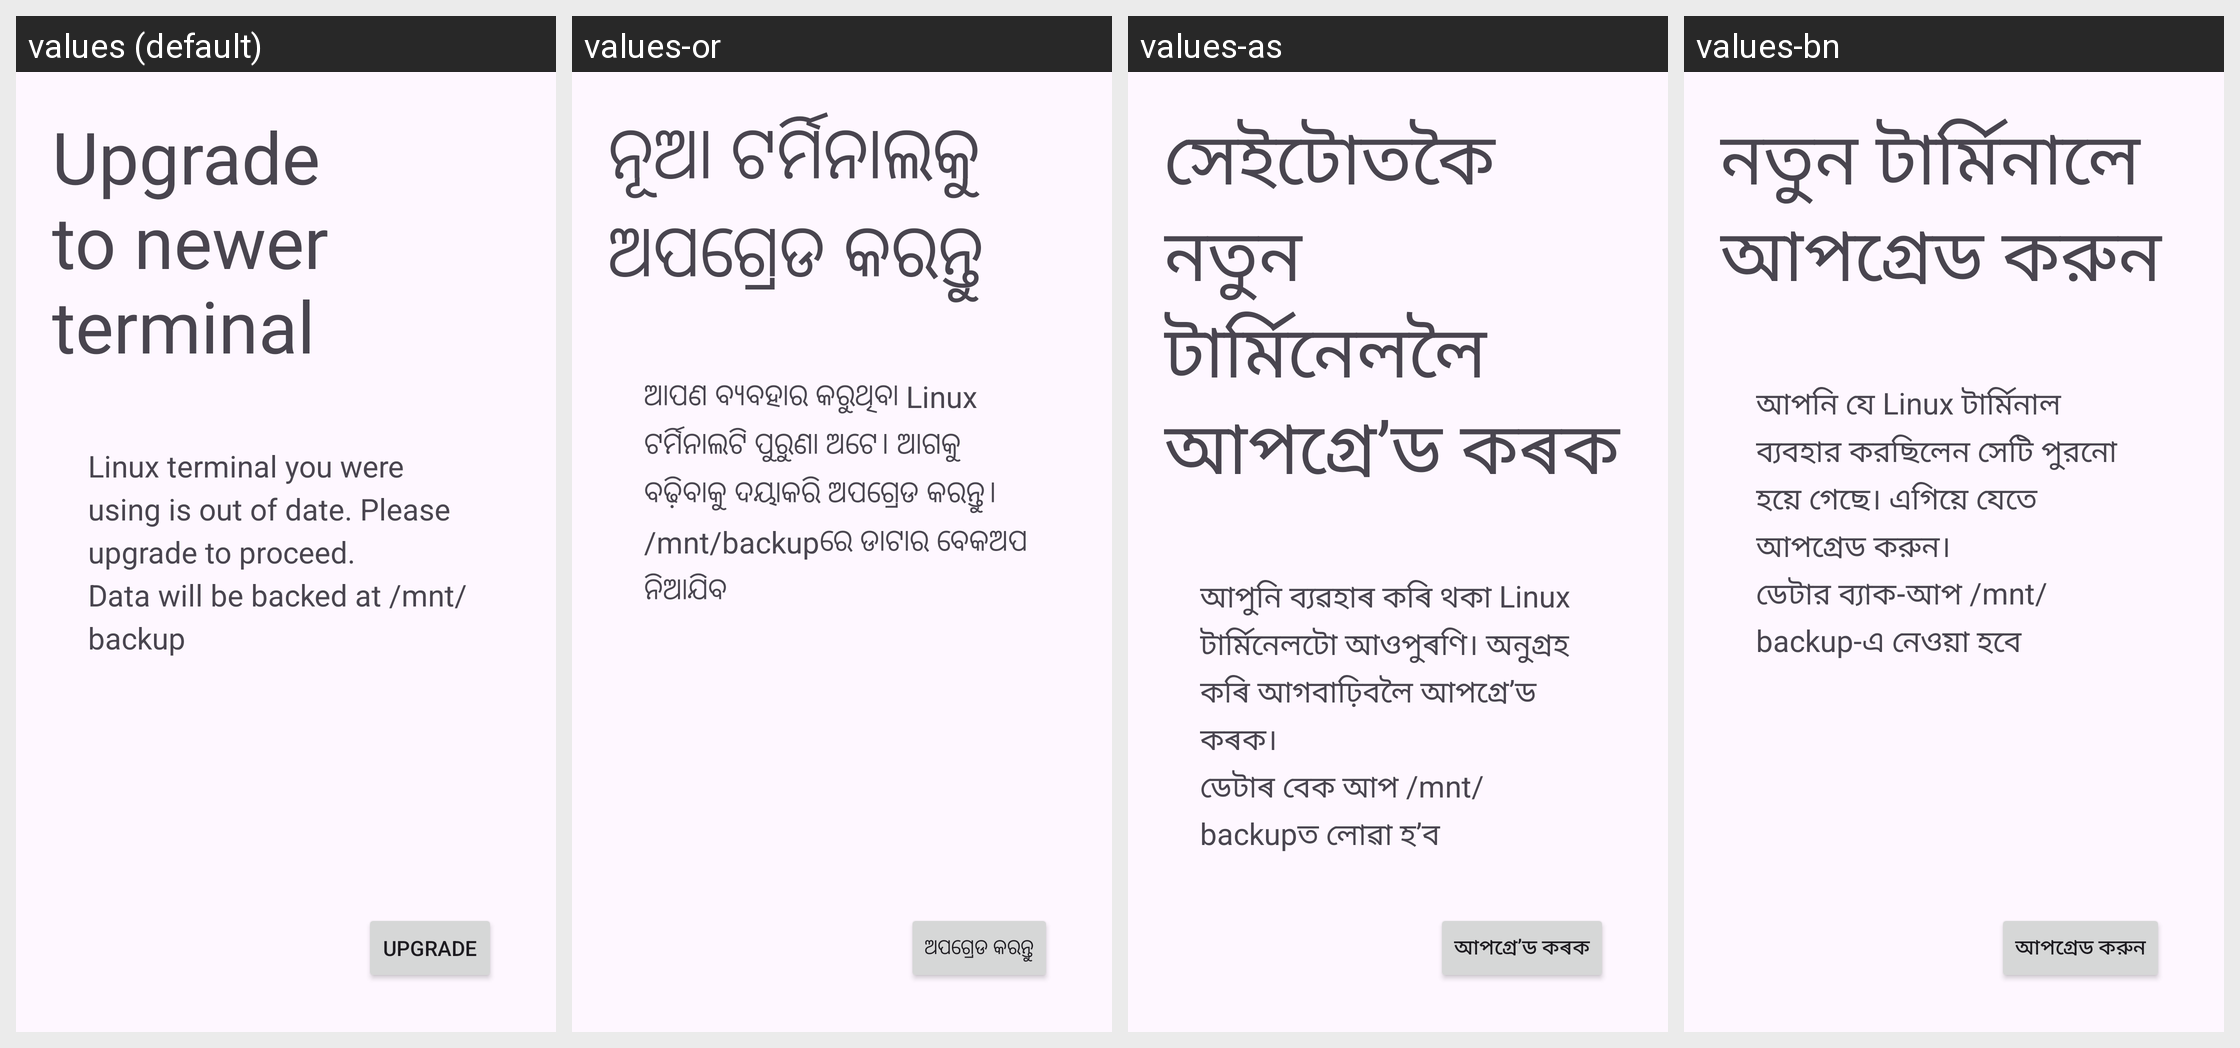

The Android screen above is rendered under several locales of the same app. Produce the string resources it draws, with the default and per-locale values.
Android screen res/layout/activity_upgrade.xml rendered under 4 locales, left to right: values (default), values-or, values-as, values-bn. Device: Nexus 5 (rendered at 1080×1920; each locale shown at half size, 540×960, under a caption strip naming it); theme VmTerminalAppTheme.
Other locales in the repository, not shown: values-af, values-am, values-ar, values-az, values-be, values-bg, values-bs, values-ca, values-cs, values-da, values-de, values-el, values-en-rAU, values-en-rCA, values-en-rGB, values-en-rIN, values-es, values-es-rUS, values-et, values-eu, values-fa, values-fi, values-fr, values-fr-rCA, values-gl, values-gu, values-hi, values-hr, values-hu, values-hy, values-in, values-is, values-it, values-iw, values-ja, values-ka, values-kk, values-km, values-kn, values-ko, values-ky, values-lo, values-lt, values-lv, values-mk, values-ml, values-mn, values-mr, values-ms, values-my, values-nb, values-ne, values-nl, values-pa, values-pl, values-pt, values-pt-rPT, values-ro, values-ru, values-si, values-sk, values-sl, values-sq, values-sr, values-sv, values-sw, values-ta, values-te, values-th, values-tl, values-tr, values-uk, values-ur, values-uz, values-vi, values-zh-rCN, values-zh-rHK, values-zh-rTW, values-zu.
Strings drawn on this screen, with the default value and each locale's value (text and hints the layout hard-codes, and strings that could not be matched under every locale, appear in the picture but are not listed):

upgrade_title
  values: Upgrade to newer terminal
  values-or: ନୂଆ ଟର୍ମିନାଲକୁ ଅପଗ୍ରେଡ କରନ୍ତୁ
  values-as: সেইটোতকৈ নতুন টাৰ্মিনেললৈ আপগ্ৰে’ড কৰক
  values-bn: নতুন টার্মিনালে আপগ্রেড করুন

upgrade_desc
  values: Linux terminal you were using is out of date. Please upgrade to proceed.
      Data will be backed at /mnt/backup
  values-or: ଆପଣ ବ୍ୟବହାର କରୁଥିବା Linux ଟର୍ମିନାଲଟି ପୁରୁଣା ଅଟେ। ଆଗକୁ ବଢ଼ିବାକୁ ଦୟାକରି ଅପଗ୍ରେଡ କରନ୍ତୁ।
      /mnt/backupରେ ଡାଟାର ବେକଅପ ନିଆଯିବ
  values-as: আপুনি ব্যৱহাৰ কৰি থকা Linux টাৰ্মিনেলটো আওপুৰণি। অনুগ্ৰহ কৰি আগবাঢ়িবলৈ আপগ্ৰে’ড কৰক।
      ডেটাৰ বেক আপ /mnt/backupত লোৱা হ’ব
  values-bn: আপনি যে Linux টার্মিনাল ব্যবহার করছিলেন সেটি পুরনো হয়ে গেছে। এগিয়ে যেতে আপগ্রেড করুন।
      ডেটার ব্যাক-আপ /mnt/backup-এ নেওয়া হবে

upgrade_btn_upgrade
  values: Upgrade
  values-or: ଅପଗ୍ରେଡ କରନ୍ତୁ
  values-as: আপগ্ৰে’ড কৰক
  values-bn: আপগ্রেড করুন
